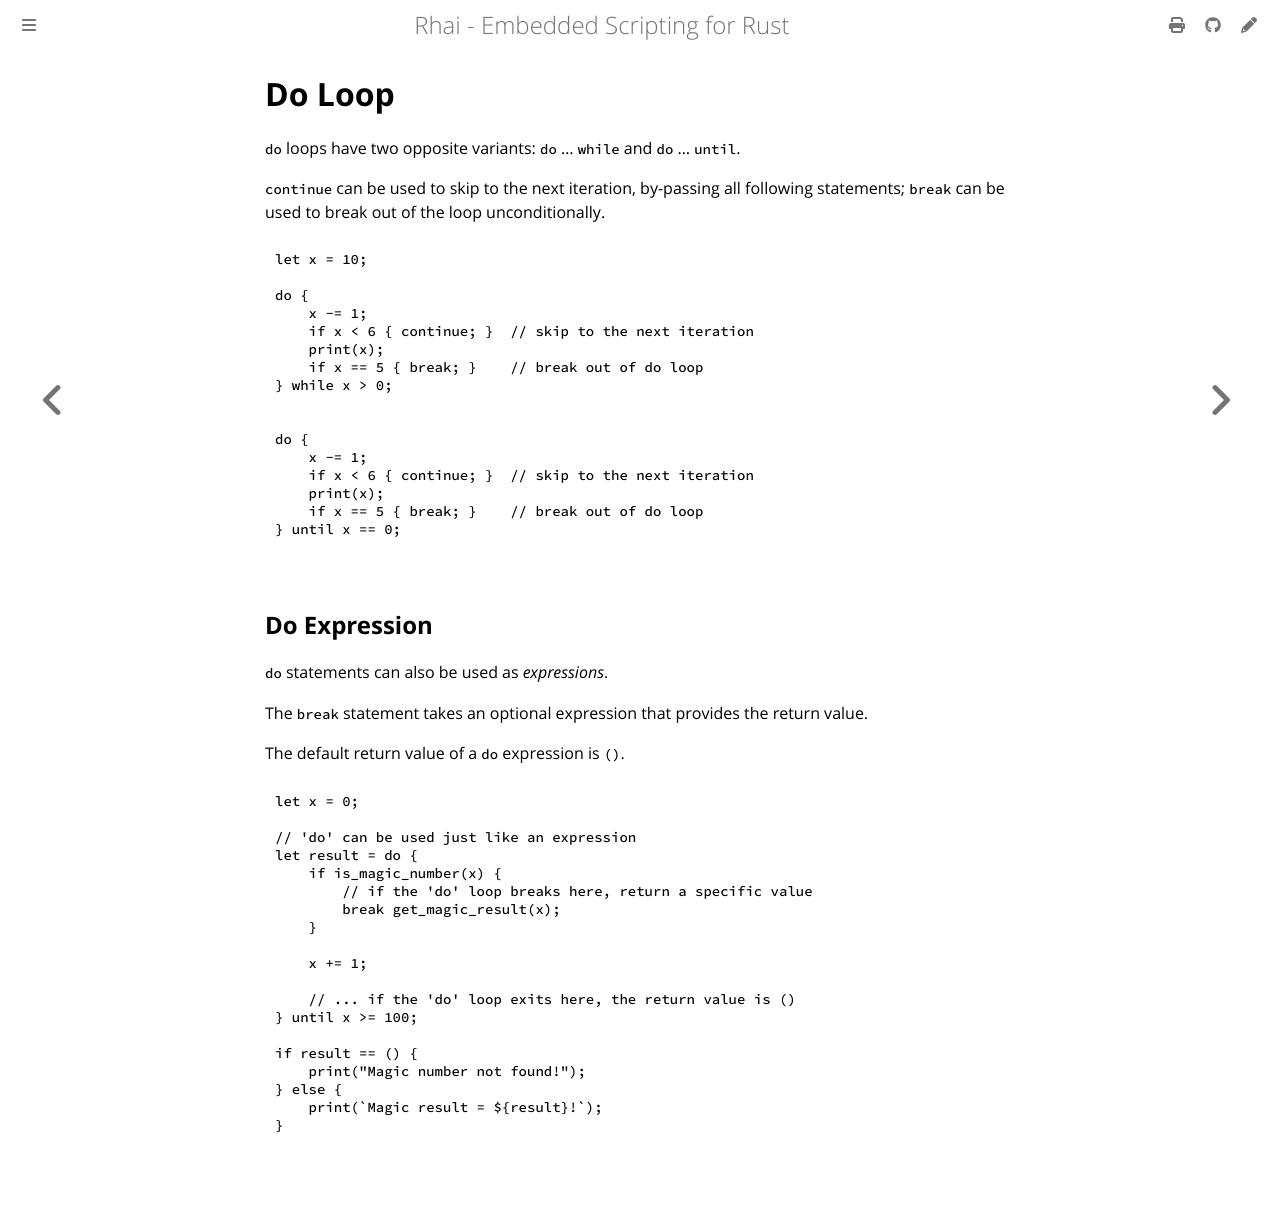

repository: rhaiscript/book · page: ref/do.html · generator: mdbook

Do Loop
=======

`do` loops have two opposite variants: `do` ... `while` and `do` ... `until`.

`continue` can be used to skip to the next iteration, by-passing all following statements;
`break` can be used to break out of the loop unconditionally.

```rust
let x = 10;

do {
    x -= 1;
    if x < 6 { continue; }  // skip to the next iteration
    print(x);
    if x == 5 { break; }    // break out of do loop
} while x > 0;


do {
    x -= 1;
    if x < 6 { continue; }  // skip to the next iteration
    print(x);
    if x == 5 { break; }    // break out of do loop
} until x == 0;
```


Do Expression
-------------

`do` statements can also be used as _expressions_.

The `break` statement takes an optional expression that provides the return value.

The default return value of a `do` expression is `()`.

```js
let x = 0;

// 'do' can be used just like an expression
let result = do {
    if is_magic_number(x) {
        // if the 'do' loop breaks here, return a specific value
        break get_magic_result(x);
    }

    x += 1;

    // ... if the 'do' loop exits here, the return value is ()
} until x >= 100;

if result == () {
    print("Magic number not found!");
} else {
    print(`Magic result = ${result}!`);
}
```
